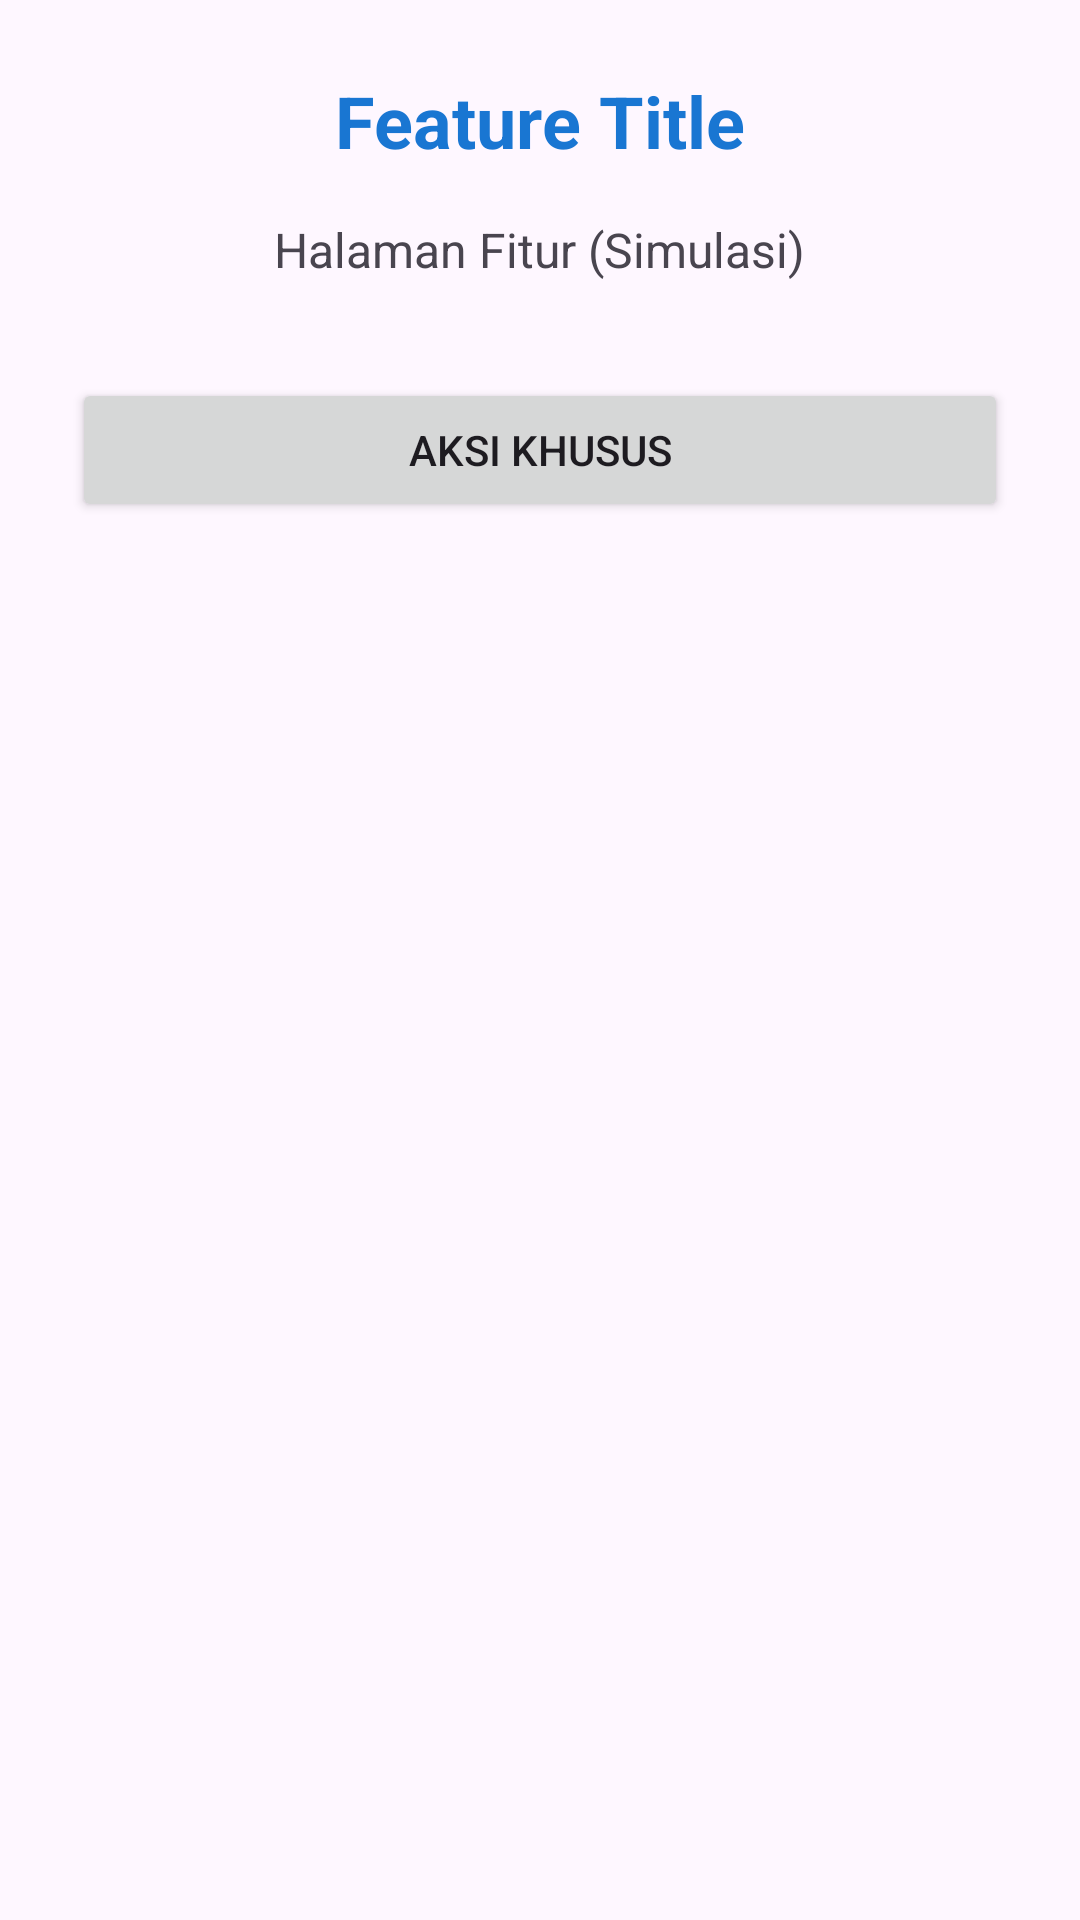

Layout XML and referenced resources for this Android screen:
<!-- AndroidManifest.xml: application theme Theme.SIGMA -->
<!-- res/layout/activity_feature_common.xml -->
<?xml version="1.0" encoding="utf-8"?>
<LinearLayout
    xmlns:android="http://schemas.android.com/apk/res/android"
    android:layout_width="match_parent"
    android:layout_height="match_parent"
    android:orientation="vertical"
    android:padding="24.dp"
    android:gravity="center_horizontal">

    <TextView
        android:id="@+id/tvTitle"
        android:layout_width="wrap_content"
        android:layout_height="wrap_content"
        android:text="Feature Title"
        android:textSize="24sp"
        android:textStyle="bold"
        android:textColor="#1976D2" />

    <TextView
        android:layout_width="wrap_content"
        android:layout_height="wrap_content"
        android:layout_marginTop="16.dp"
        android:text="Halaman Fitur (Simulasi)"
        android:textSize="16sp" />

    <Button
        android:id="@+id/btnAction"
        android:layout_width="match_parent"
        android:layout_height="wrap_content"
        android:layout_marginTop="32.dp"
        android:text="Aksi Khusus"
        android:visibility="visible" />

</LinearLayout>
<!-- resources referenced by this layout -->
<resources>
  <style name="Theme.SIGMA" parent="Theme.Material3.DayNight.NoActionBar" />
</resources>
